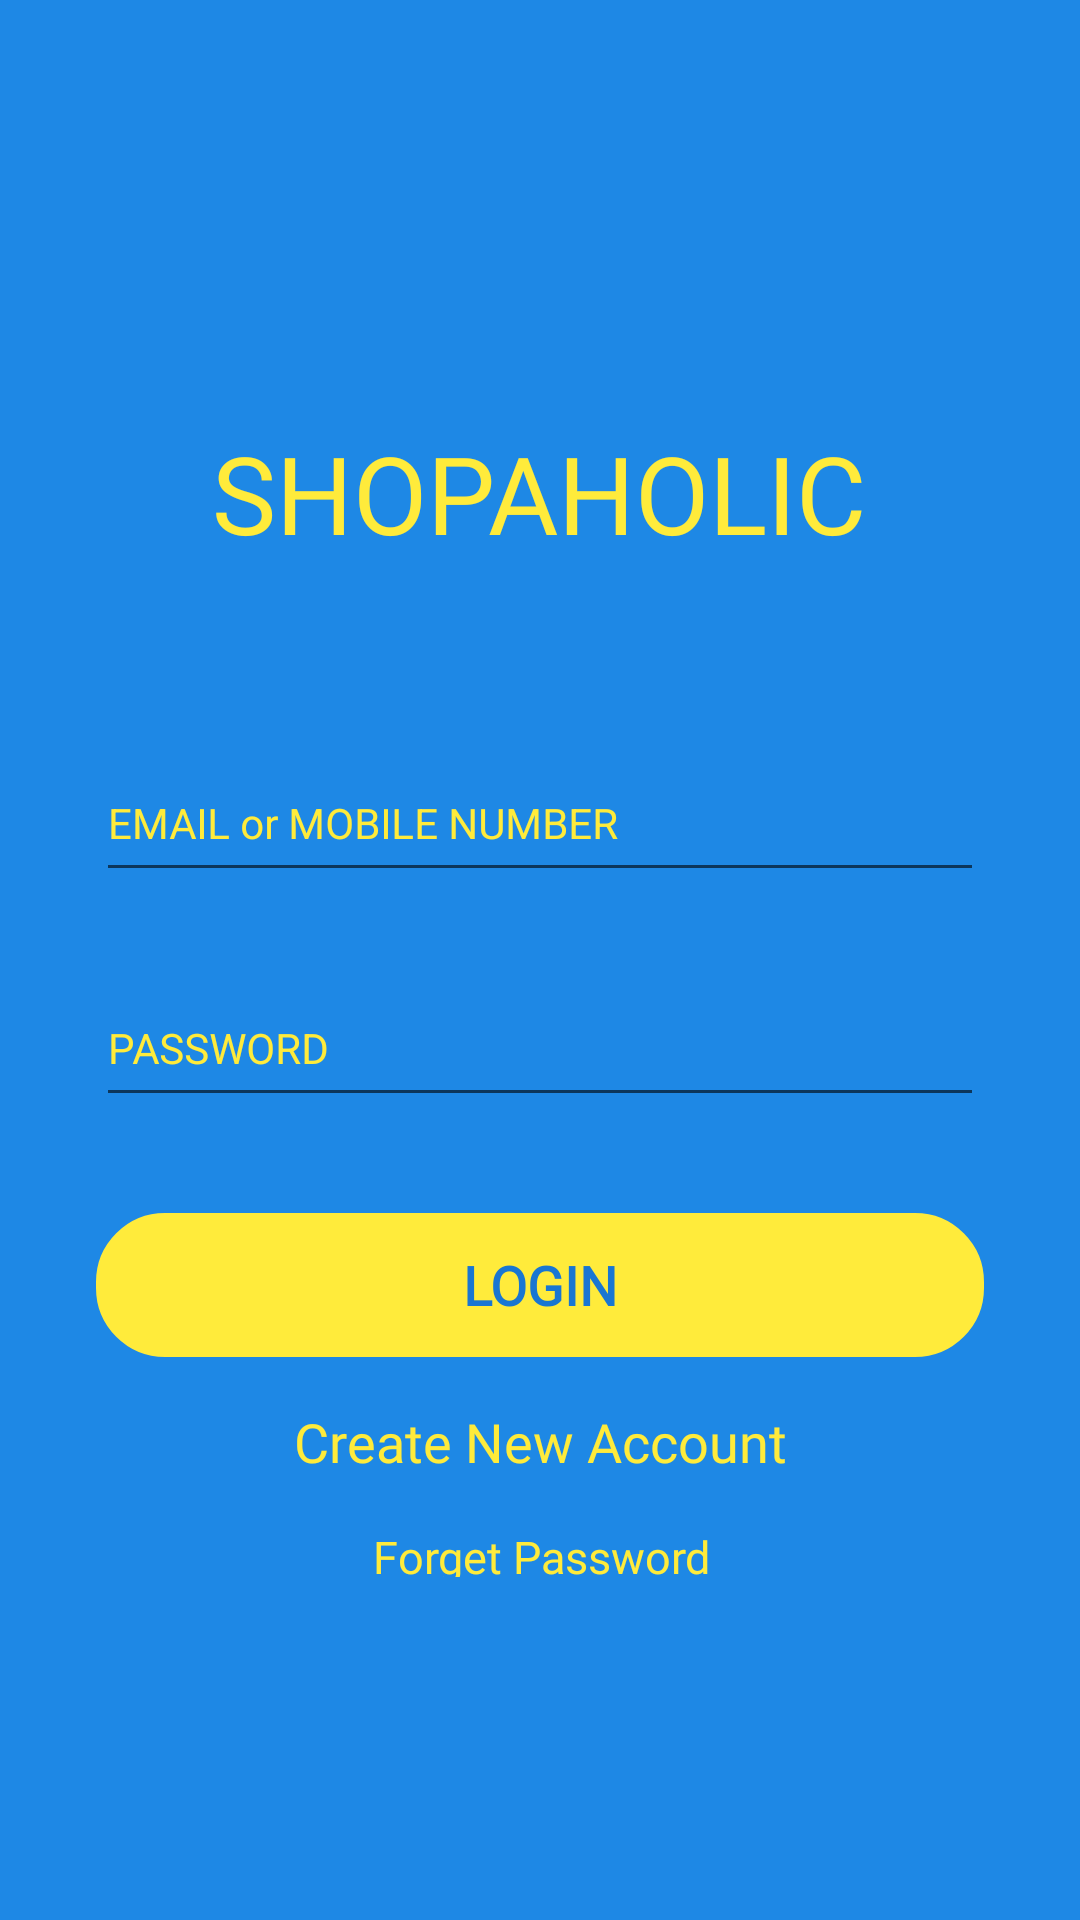

Here is an Android app screen rendered from its layout file. Give the layout XML and the strings, colors and styles it references.
<!-- AndroidManifest.xml: application theme AppTheme -->
<!-- res/layout/activity_login.xml -->
<?xml version="1.0" encoding="utf-8"?>
<android.support.constraint.ConstraintLayout
    xmlns:android="http://schemas.android.com/apk/res/android"
    xmlns:app="http://schemas.android.com/apk/res-auto"
    xmlns:tools="http://schemas.android.com/tools"
    android:layout_width="match_parent"
    android:layout_height="match_parent"
    android:background="@color/colorPrimary"
    tools:context="com.example.noushad.shopaholic.activity.LoginActivity"
    tools:layout_editor_absoluteX="0dp"
    tools:layout_editor_absoluteY="25dp">


    <android.support.design.widget.TextInputLayout
        android:id="@+id/textInputLayout"
        android:layout_width="0dp"
        android:layout_height="wrap_content"
        android:layout_marginLeft="32dp"
        android:layout_marginRight="32dp"
        android:layout_marginTop="50dp"
        android:textColorHint="@color/fbutton_color_silver"
        app:hintAnimationEnabled="false"
        app:layout_constraintHorizontal_bias="0.0"
        app:layout_constraintLeft_toLeftOf="parent"
        app:layout_constraintRight_toRightOf="parent"
        app:layout_constraintTop_toBottomOf="@+id/tv_signIn">

        <EditText
            android:id="@+id/email_input"
            android:layout_width="match_parent"
            android:layout_height="48dp"
            android:hint="@string/email_hint"
            android:inputType="textEmailAddress"
            android:shadowColor="@color/colorYellow"
            android:textColor="@color/colorBackground"
            android:textColorHighlight="@color/colorBackground"
            android:textColorHint="@color/colorYellow"
            android:textColorLink="@color/colorYellow"
            android:textSize="14sp"/>
    </android.support.design.widget.TextInputLayout>

    <android.support.design.widget.TextInputLayout
        android:id="@+id/passwordTextInputLayout"
        android:layout_width="0dp"
        android:layout_height="wrap_content"
        android:layout_marginTop="16dp"
        android:textColorHint="@color/fbutton_color_silver"
        app:hintAnimationEnabled="false"
        app:layout_constraintLeft_toLeftOf="@+id/textInputLayout"
        app:layout_constraintRight_toRightOf="@+id/textInputLayout"
        app:layout_constraintTop_toBottomOf="@+id/textInputLayout">

        <EditText
            android:id="@+id/password_input"
            android:layout_width="match_parent"
            android:layout_height="48dp"
            android:hint="PASSWORD"
            android:inputType="textPassword"
            android:shadowColor="@color/colorYellow"
            android:textAlignment="viewStart"
            android:textColor="@color/colorBackground"
            android:textColorHighlight="@color/colorBackground"
            android:textColorHint="@color/colorYellow"
            android:textColorLink="@color/colorYellow"
            android:textSize="14sp"/>
    </android.support.design.widget.TextInputLayout>

    <Button
        android:id="@+id/login_button"
        android:layout_width="0dp"
        android:layout_height="wrap_content"
        android:layout_marginTop="32dp"
        android:background="@drawable/button_bg"
        android:backgroundTint="@color/colorYellow"
        android:fontFamily="@font/akronim"
        android:shadowColor="@color/colorAccent"
        android:text="@string/login"
        android:textAlignment="center"
        android:textColor="@color/colorPrimaryDark"
        android:textSize="18sp"
        android:textStyle="bold"
        app:layout_constraintLeft_toLeftOf="@+id/passwordTextInputLayout"
        app:layout_constraintRight_toRightOf="@+id/passwordTextInputLayout"
        app:layout_constraintTop_toBottomOf="@+id/passwordTextInputLayout"/>

    <TextView
        android:id="@+id/create_account"
        android:layout_width="0dp"
        android:layout_height="wrap_content"
        android:layout_margin="16dp"
        android:layout_marginTop="10sp"
        android:fontFamily="@font/akronim"
        android:gravity="center"
        android:text="@string/create_new_account"
        android:textAllCaps="false"
        android:textColor="@color/colorYellow"
        android:textSize="18sp"
        app:layout_constraintLeft_toLeftOf="parent"
        app:layout_constraintRight_toRightOf="parent"
        app:layout_constraintTop_toBottomOf="@+id/login_button"/>

    <TextView
        android:id="@+id/tv_signIn"
        android:layout_width="wrap_content"
        android:layout_height="wrap_content"
        android:layout_marginLeft="8dp"
        android:layout_marginRight="8dp"
        android:layout_marginTop="140dp"
        android:fontFamily="@font/akronim"
        android:text="SHOPAHOLIC"
        android:textAllCaps="false"
        android:textColor="@color/colorYellow"
        android:textSize="36sp"
        app:layout_constraintHorizontal_bias="0.498"
        app:layout_constraintLeft_toLeftOf="parent"
        app:layout_constraintRight_toRightOf="parent"
        app:layout_constraintTop_toTopOf="parent"/>

    <TextView
        android:id="@+id/tv_forgetPass"
        android:layout_width="wrap_content"
        android:layout_height="17dp"
        android:layout_marginTop="16dp"
        android:fontFamily="@font/akronim"
        android:gravity="center"
        android:text="Forget Password"
        android:textColor="@color/colorYellow"
        android:textSize="15sp"
        app:layout_constraintHorizontal_bias="0.501"
        app:layout_constraintLeft_toLeftOf="parent"
        app:layout_constraintRight_toRightOf="parent"
        app:layout_constraintTop_toBottomOf="@+id/create_account"
        tools:ignore="UnknownId"/>
</android.support.constraint.ConstraintLayout>
<!-- resources referenced by this layout -->
<resources>
  <color name="colorAccent">#1565c0</color>
  <color name="colorBackground">#f3f3f3</color>
  <color name="colorPrimary">#1e88e5</color>
  <color name="colorPrimaryDark">#1976d2</color>
  <color name="colorYellow">#ffeb3b</color>
  <!-- drawable button_bg (drawable) -->
  <?xml version="1.0" encoding="UTF-8"?>
  <shape xmlns:android="http://schemas.android.com/apk/res/android">
      <solid android:color="@color/colorPrimary"/>
  
      <stroke android:width="32dp"
              android:color="@color/colorPrimary"
          />
  
      <padding android:left="1dp"
               android:top="1dp"
               android:right="1dp"
               android:bottom="1dp"
          />
  
      <corners android:bottomRightRadius="7dp" android:bottomLeftRadius="7dp"
               android:topLeftRadius="7dp" android:topRightRadius="7dp"/>
  </shape>
  <string name="create_new_account">Create New Account</string>
  <string name="email_hint"> EMAIL or MOBILE NUMBER</string>
  <string name="login">Login</string>
  <style name="AppTheme" parent="Theme.AppCompat.DayNight.NoActionBar">
          
          <item name="colorPrimary">@color/colorPrimary</item>
          <item name="colorPrimaryDark">@color/colorPrimaryDark</item>
          <item name="colorAccent">@color/colorAccent</item>
  
         </style>
</resources>
